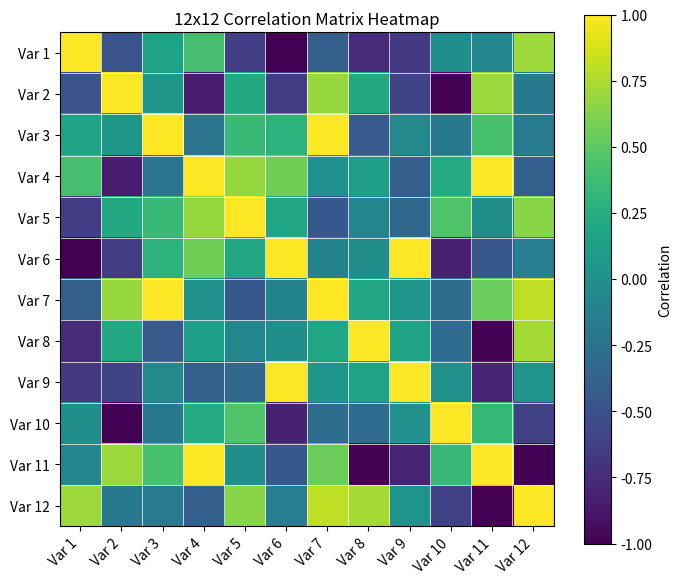

Write Python code to recreate this figure.
import numpy as np
import matplotlib.pyplot as plt

# Fixed random seed for reproducible synthetic data
rng = np.random.default_rng(42)

# Generate a 12x12 random matrix and make it a symmetric correlation matrix
n = 12
A = rng.standard_normal((n, n))
sym = (A + A.T) / 2
# Set diagonal to 1 so it resembles a correlation matrix
np.fill_diagonal(sym, 1.0)

# Variable labels
labels = [f"Var {i + 1}" for i in range(n)]

fig, ax = plt.subplots(figsize=(7, 6))
im = ax.imshow(sym, cmap="viridis", vmin=-1, vmax=1)

# Colorbar
cbar = fig.colorbar(im, ax=ax)
cbar.set_label("Correlation")

# Tick labels for each variable
ax.set_xticks(np.arange(n))
ax.set_yticks(np.arange(n))
ax.set_xticklabels(labels, rotation=45, ha="right")
ax.set_yticklabels(labels)

# Minor ticks to delineate cells
ax.set_xticks(np.arange(n + 1) - 0.5, minor=True)
ax.set_yticks(np.arange(n + 1) - 0.5, minor=True)
ax.grid(which="minor", color="white", linewidth=0.5)
ax.tick_params(which="minor", length=0)

ax.set_title("12x12 Correlation Matrix Heatmap")

fig.tight_layout()
fig.savefig("fig.png", dpi=150)
print("Saved fig.png")
